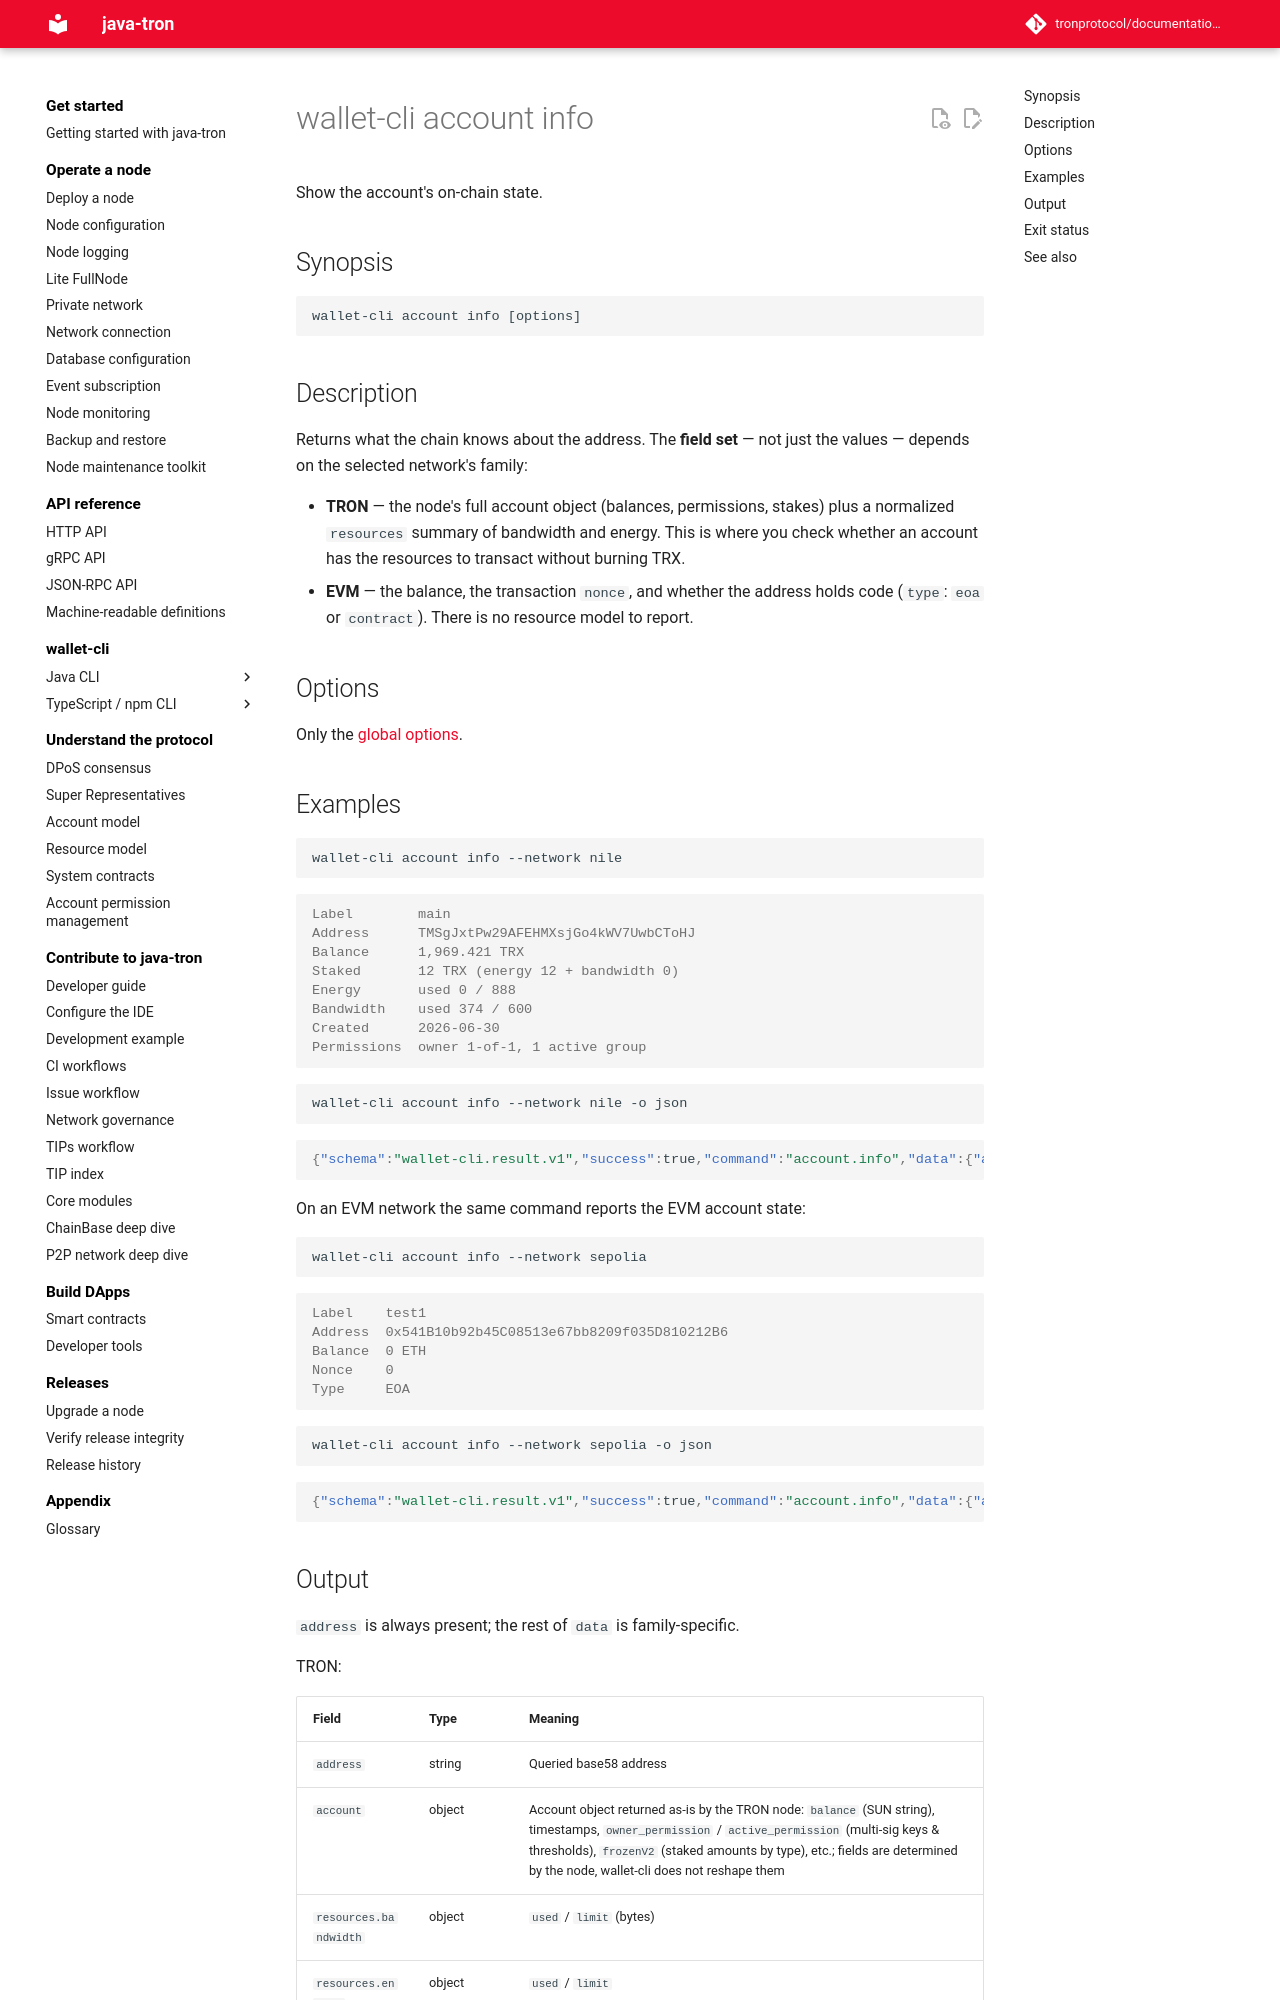

repository: tronprotocol/documentation-en · page: clients/wallet-cli/typescript/commands/account/info/index.html · generator: mkdocs

# wallet-cli account info

Show the account's on-chain state.

## Synopsis

```
wallet-cli account info [options]
```

## Description

Returns what the chain knows about the address. The **field set** — not just the values — depends on the selected network's family:

- **TRON** — the node's full account object (balances, permissions, stakes) plus a normalized `resources` summary of bandwidth and energy. This is where you check whether an account has the resources to transact without burning TRX.
- **EVM** — the balance, the transaction `nonce`, and whether the address holds code (`type`: `eoa` or `contract`). There is no resource model to report.

## Options

Only the [global options](../index.md#global-options-every-command).

## Examples

```bash
wallet-cli account info --network nile
```

```console
Label        main
Address      TMSgJxtPw29AFEHMXsjGo4kWV7UwbCToHJ
Balance      1,969.421 TRX
Staked       12 TRX (energy 12 + bandwidth 0)
Energy       used 0 / 888
Bandwidth    used 374 / 600
Created      2026-06-30
Permissions  owner 1-of-1, 1 active group
```

```bash
wallet-cli account info --network nile -o json
```

```json
{"schema":"wallet-cli.result.v1","success":true,"command":"account.info","data":{"address":"TMSgJxtPw29AFEHMXsjGo4kWV7UwbCToHJ","account":{"balance":"1976489000","create_time":1782787719000,"owner_permission":{},"active_permission":[],"frozenV2":[{},{"type":"ENERGY","amount":"12000000"},{"type":"TRON_POWER"}]},"resources":{"bandwidth":{"used":0,"limit":600},"energy":{"used":0,"limit":888}}},"meta":{"durationMs":1914,"warnings":[]},"chain":{"family":"tron","network":"tron:3448148188","chainId":"3448148188"}}
```

On an EVM network the same command reports the EVM account state:

```bash
wallet-cli account info --network sepolia
```

```console
Label    test1
Address  0x541B10b92b45C08513e67bb8209f035D810212B6
Balance  0 ETH
Nonce    0
Type     EOA
```

```bash
wallet-cli account info --network sepolia -o json
```

```json
{"schema":"wallet-cli.result.v1","success":true,"command":"account.info","data":{"address":"0x541B10b92b45C08513e67bb8209f035D810212B6","balance":"0","nonce":0,"decimals":18,"symbol":"ETH","type":"eoa"},"meta":{"durationMs":402,"warnings":[]},"chain":{"family":"evm","network":"eip155:11155111","chainId":"11155111"}}
```
